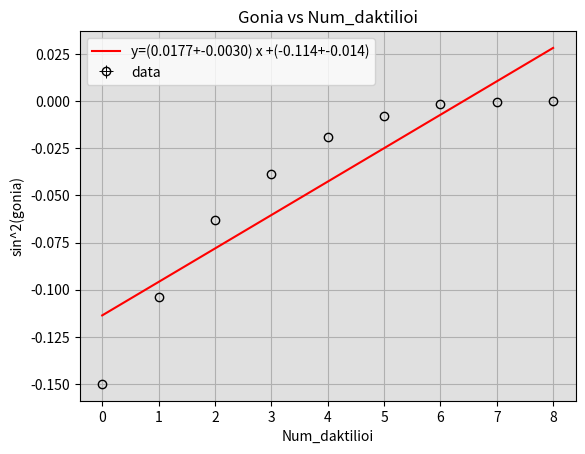

Here is the Python script that generated this plot:
#------------------------------------------------
#------------import libraries--------------------
import numpy as np 
import matplotlib.pyplot as plt 
import numpy.random as rn
from scipy.optimize import curve_fit

#------------------------------------------------
#--------------dedomena--------------------------
#------------------------------------------------
name=['graph1','graph2','graph3','graph4','graph5','graph6','graph7','graph8']
#------------------------------------------------
#--------------insert values here ---------------
#------------------------------------------------
def sfalma():
    return
#------------------------------------------------
#------------least squares-----------------------
#------------------------------------------------
def lsq (x,y,n):
    sumx=sum(x)
    sumy=sum(y)
    sumx2=sum([i**2 for i in x])
    sumxy=sum(i*j for i,j in zip(x,y))  # Corrected here
    delta=n*sumx2-sumx**2
    slope=(n*sumxy-sumx*sumy)/delta
    ordinate=(sumx2*sumy-sumx*sumxy)/delta
    riza=0
    for i in range (n):
        riza+=(y[i]-ordinate-slope*x[i])**2  
    uncertainty=np.sqrt(1/(n-2)*riza)
    slopeerr=np.sqrt(uncertainty**2*n/delta)
    ordinateerr=np.sqrt(uncertainty**2*sumx2/delta)
    return (slope,ordinate,uncertainty,slopeerr,ordinateerr)
#------------------------------------------------
#--------mean value and STDeviation--------------
#------------------------------------------------
def avg_and_std(x):
    mean = np.average(x)
    std = np.std(x)
    avger = std/np.sqrt(len(x))
    return mean,std,avger
#-----------------------------------------------
#---creating fit functions-----------------------
#------------------------------------------------
def func1 (x,a,b):
    return 
expression1 = r'$V = \alpha \left[\frac{\ c ^2}{(f - b)^2 + \ c ^2}\right]$'
def func2 (x,a,b):
    return 
expression2 = r'$y = \frac{a}{x + b}$'
#------------------------------------------------
#------------plot graph--------------------------
#------------------------------------------------
def plot_graph(x,y,xerr,yerr,plotname,fig,graphtitle,xlab,ylab,slope,slopeer,ordinate,ordinateer):
    plt.figure(fig) 
    plt.gca().set_facecolor('0.88')
    plt.grid(True)
    plt.errorbar(x, y, xerr=xerr,yerr=yerr,fmt='o',markerfacecolor='none', color='black',elinewidth=0.7,label='data')
    plt.plot(x,slope*np.array(x)+ordinate,label='y=(%.4f+-%.4f) x +(%.3f+-%.3f)'%(slope,slopeer,ordinate,ordinateer),color='red')
    plt.title(graphtitle)
    plt.xlabel(xlab)
    plt.ylabel(ylab)
    plt.legend(loc='best')
    plt.savefig(plotname, dpi=300)
#------------------------------------------------
#------------fit_graph_plot----------------------
#------------------------------------------------  
def fit_plot (x,y,plotname,fig,fit,fitname):
    parm=[1,0]
    params,params_covariance=curve_fit(fit,x,y,p0=parm,maxfev=10000)
    fitx=np.linspace(min(x),max(x),1000)
    fity=fit(fitx,*params)
    a,b=params
    aa,bb=np.sqrt(np.diag(params_covariance))
    print("parametri:a=%.2f, b=%.2f, c=%.2f, d=%.2f"%(a,b))
    plt.figure(fig)
    plt.grid(True)
    plt.plot(fitx,fity,label='curve fit:%s,\n parameters: a=%.2f b=%.2f c=%.2f \n covariance: a=+- %.0f, b=+- %.1f , c=+-%.0f'%(fitname,a,b,aa,bb))
    plt.legend(loc='lower center')
    plt.savefig(plotname, dpi=300)
#------------------------------------------------
#------------fit_2-------------------------------
#------------------------------------------------
def fit_plot2 (x,y,plotname,fig,fit,fitname):
    parm=[1,0]
    params,params_covariance=curve_fit(fit,x,y,p0=parm,maxfev=10000)
    fitx=np.linspace(min(x),max(x),1000)
    fity=fit(fitx,*params)
    a,b=params
    aa,bb=np.sqrt(np.diag(params_covariance))
    print("parametri:a=%.2f, b=%.2f"%(a,b))
    plt.figure(fig)
    plt.grid(True)
    plt.plot(fitx,fity,label='curve fit:%s,\n parameters: a=%.3f b=%.2f \n covariance: a=+- %.0f, b=+- %.1f '%(fitname,a,b,aa,bb))
    plt.legend()
    plt.savefig(plotname, dpi=300)
#------------------------------------------------
#---------log_graph_plot-------------------------
#------------------------------------------------

def log_graph(x,y,ye,slope,slopeer,ordinate,ordinateer,plotname,fig,fit,graphtitle,xlab,ylab):
    plt.figure(fig)
    plt.grid(True)
    plt.errorbar(x,y,yerr=ye,fmt='o',markerfacecolor='none', color='black',elinewidth=0.7)
    plt.plot(x,fit(x,slope,10**ordinate),label='y=(%.2f+-%.2f x +(%.2f+-%.2f)'%(slope,slopeer,ordinate,ordinateer),color='red')
    plt.xscale('log')
    plt.yscale('log')
    plt.title(graphtitle)
    plt.xlabel(xlab)
    plt.ylabel(ylab)    
    plt.legend(loc='best')
    plt.savefig(plotname, dpi=300)

def linear (x,a,b):
    return a*x+b
#------------------------------------------------

def linear_plot(x,y,ye,xe,slope,slopeer,ordinate,ordinateer,plotname,fig,graphtitle,xlab,ylab):
    plt.figure(fig)
    plt.grid(True)
    plt.errorbar(x,y,yerr=ye,xerr=xe,fmt='o',markerfacecolor='none', color='black',elinewidth=0.7)
    plt.plot(x,slope*np.array(x)+ordinate,label='y=(%.0f+-%.0f) x +(%.1f+-%.1f)'%(slope,slopeer,ordinate,ordinateer),color='red')
    plt.title(graphtitle)
    plt.xlabel(xlab)
    plt.ylabel(ylab)    
    plt.legend(loc='best')
    plt.savefig(plotname, dpi=300)

#------------------------------------------------
#------------function call-----------------------
#------------------------------------------------

#-----askisi 1---------------------------------
l = 589*10**-9 #mikos kimatos
n = 1.6 #diktis diathlasis
L = 0.5 #apostasi metaxi pigis kai othonis
aktina = [0,0.01,0.02,0.045,0.07,0.10,0.13,0.17,0.21]
gonia = [-(i/(np.sqrt(i**2+L**2)))**2 for i in aktina]
num_daktilioi = [8,7,6,5,4,3,2,1,0]
slope1,ordinate1,uncertainty1,slopeerr1,ordinateerr1 = lsq(num_daktilioi,gonia,len(num_daktilioi))
plot_graph(num_daktilioi,gonia,0,0,name[0],'graph1','Gonia vs Num_daktilioi','Num_daktilioi','sin^2(gonia)',slope1,slopeerr1,ordinate1,ordinateerr1)

d = (l*n)/slope1
print('Paxos imeniou : ',d,'')

#-----askisi 2---------------------------------
#------------------------------------------------
